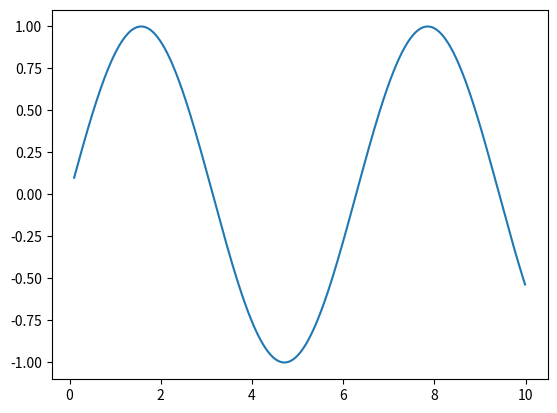

Write the Python code that produced this figure.
import matplotlib as mpl
import numpy as np
import matplotlib.pyplot as plt
x_range = np.arange(0.1,10,0.01)
y_range = np.sin(x_range)

plt.plot(x_range,y_range)

plt.savefig('sinewave2')
